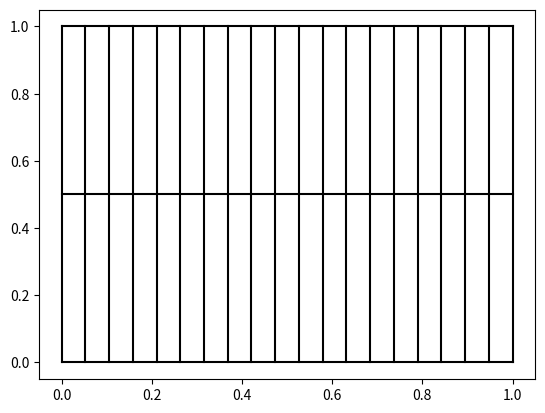

Python code for this plot:
import numpy as np
import sys
import matplotlib.pyplot as plt

# 2D Transfinite Interpolation
# Performed on eight boundaries
# Bottom, Top, Left, Right)

def Transfinite_Interpolation(xb,yb,xt,yt,xl,yl,xr,yr,x,y):

    n = len(xb)-1
    m = len(xl)-1
    dx = 1/n 
    dy = 1/m
    
    for j in range(1,m):
        Eta = (j)*dy
        for i in range(1,n):
            Xi = (i)*dx
            x[j,i] = (1.-Eta)*xb[i] + Eta*xt[i] + (1.-Xi)*xl[j]  + Xi*xr[j] \
                    - ( Xi*Eta*xr[m] + (1.-Xi)*Eta*xl[m] + Xi*(1.-Eta)*xr[0] + (1.-Xi)*(1.-Eta)*xl[0] )

            y[j,i] = (1.-Eta)*yb[i] + Eta*yt[i] + (1.-Xi)*yl[j]  + Xi*yr[j] \
                    - ( Xi*Eta*yr[m] + (1.-Xi)*Eta*yl[m] + Xi*(1.-Eta)*yr[0] + (1.-Xi)*(1.-Eta)*yl[0] )

n = 20
m = 3
dx = 1/(n-1)
dy = 1/(m-1)

x = np.zeros((m,n))
y = np.zeros((m,n))

xb = np.zeros(n)
yb = np.zeros(n)

xt = np.zeros(n)
yt = np.zeros(n)

xl = np.zeros(m)
yl = np.zeros(m)

xr = np.zeros(m)
yr = np.zeros(m)

for i in range(n):
    xb[i] = dx*i
    yb[i] = 0.0
    xt[i] = dx*i
    yt[i] = 1.0

for i in range(m):
    xl[i] = 0.0
    yl[i] = dy*i
    xr[i] = 1.0
    yr[i] = dy*i

x[0,:] = xb
x[m-1,:] = xt
x[:,0] = xl 
x[:,n-1] = xr

y[0,:] = yb
y[m-1,:] = yt
y[:,0] = yl 
y[:,n-1] = yr

Transfinite_Interpolation(xb,yb,xt,yt,xl,yl,xr,yr,x,y)

for i in range(n):
    plt.plot(x[:,i],y[:,i],color='black')
for i in range(m):
    plt.plot(x[i,:],y[i,:],color='black')
plt.show()